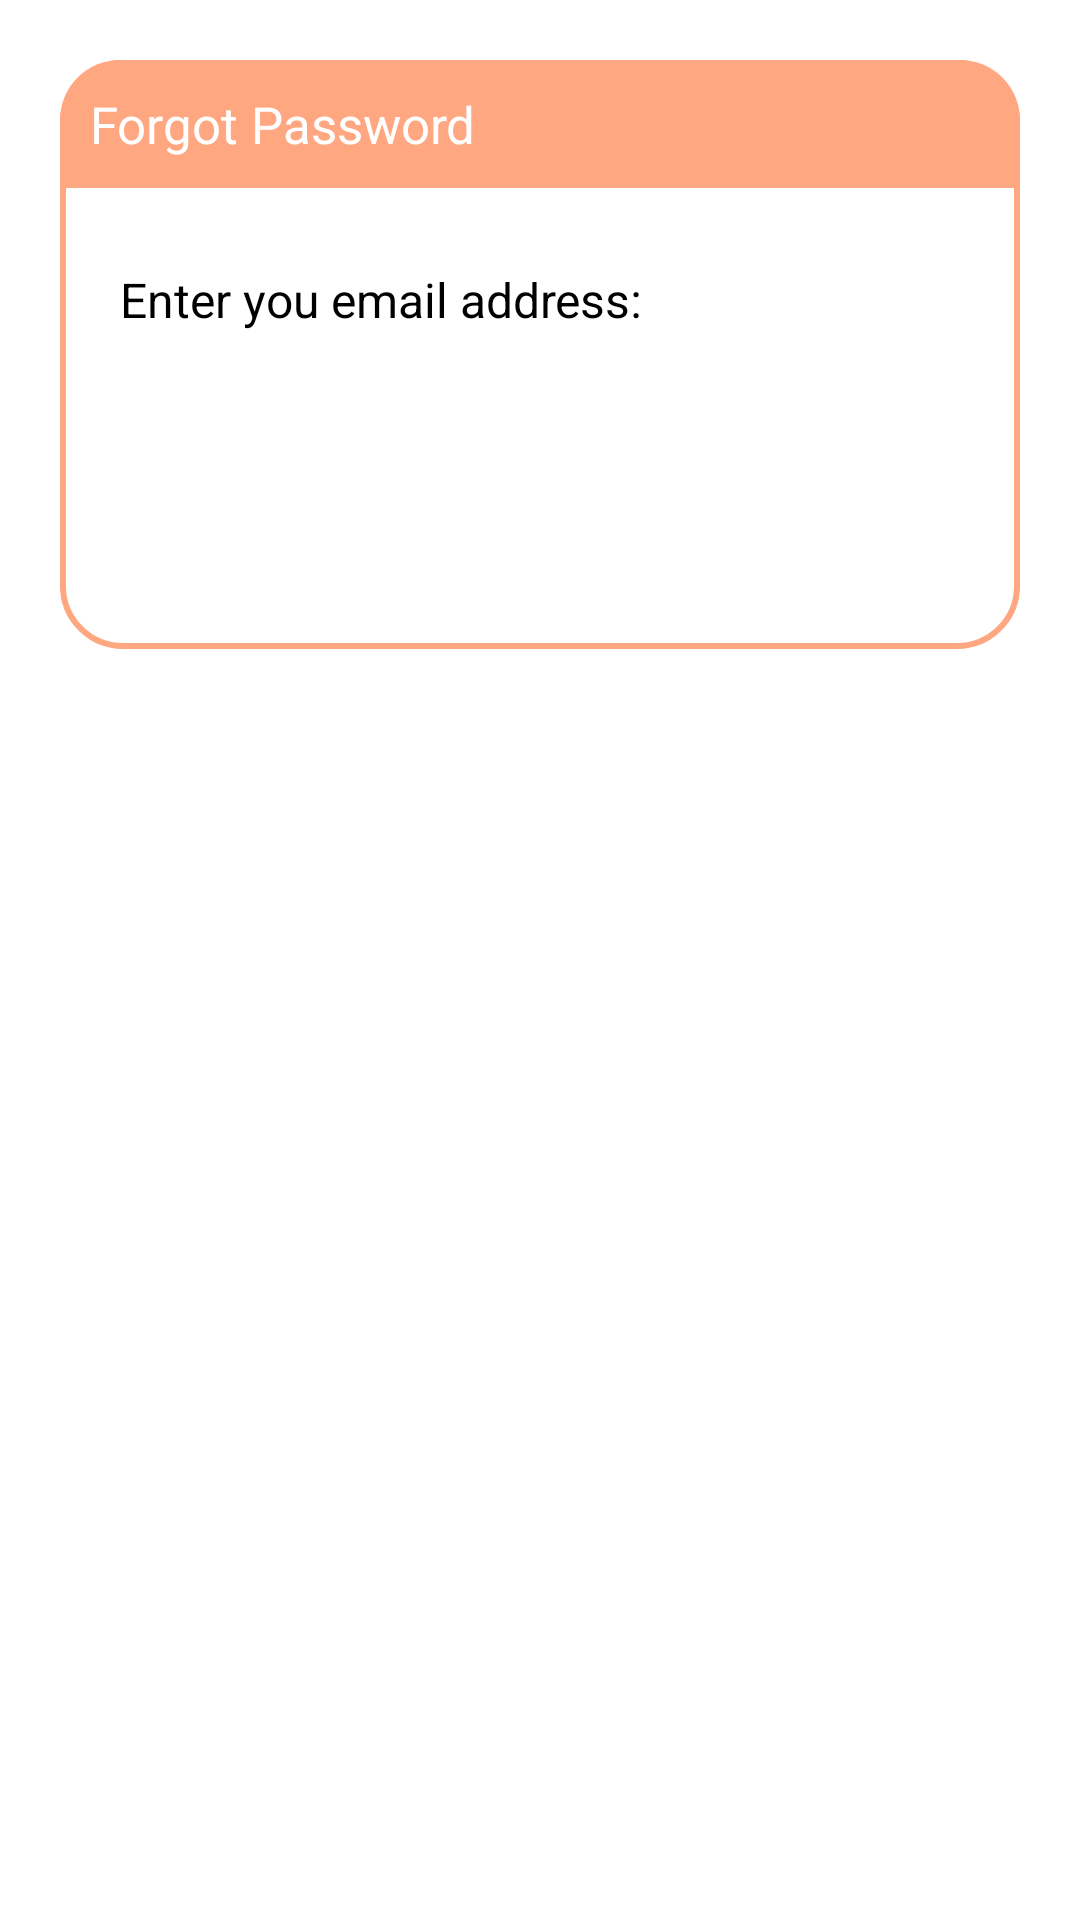

This screen was rendered from an Android layout file. Write that file and the resources it references.
<!-- AndroidManifest.xml: application theme Theme.PUPad -->
<!-- res/layout/dialog_forgot.xml -->
<?xml version="1.0" encoding="utf-8"?>
<androidx.constraintlayout.widget.ConstraintLayout
    xmlns:android="http://schemas.android.com/apk/res/android"
    android:layout_width="match_parent"
    android:layout_height="match_parent"
    android:layout_margin="20dp"
    android:padding="20dp"
    xmlns:app="http://schemas.android.com/apk/res-auto"
    android:id="@+id/dialogForgot"
    >
    
    <androidx.constraintlayout.widget.ConstraintLayout
        android:layout_width="match_parent"
        android:layout_height="wrap_content"
        android:id="@+id/dialogBox"
        app:layout_constraintTop_toTopOf="parent"
        android:background="@drawable/white_box">

        <TextView
            android:layout_width="match_parent"
            android:layout_height="wrap_content"
            android:id="@+id/forgotTitle"
            android:text="Forgot Password"
            android:padding="10dp"
            android:textSize="17sp"
            android:background="@drawable/peach_round"
            android:textColor="@color/white"
            android:drawableLeft="@drawable/baseline_lock_reset_24"
            android:drawablePadding="8dp"
            app:layout_constraintTop_toTopOf="parent"/>
        <TextView
            android:layout_width="match_parent"
            android:layout_height="wrap_content"
            android:id="@+id/desc"
            android:text="Enter you email address: "
            android:layout_marginStart="20dp"
            android:layout_marginEnd="20dp"
            android:layout_marginTop="8dp"
            android:textSize="16sp"
            android:textColor="@color/black"
            app:layout_constraintTop_toBottomOf="@+id/forgotTitle"
            app:layout_constraintBottom_toTopOf="@+id/emailBox">
        </TextView>

        <EditText
            android:layout_width="300dp"
            android:layout_height="wrap_content"
            android:id="@+id/emailBox"
            android:textColor="@color/my_primary"
            android:textSize="16sp"
            android:layout_marginStart="20dp"
            android:layout_marginEnd="30dp"
            android:maxLines="1"
            android:backgroundTint="@color/my_primary"
            app:layout_constraintStart_toStartOf="parent"
            app:layout_constraintBottom_toBottomOf="parent"
            app:layout_constraintTop_toBottomOf="@id/forgotTitle"/>

        <Button
            android:layout_width="wrap_content"
            android:layout_height="50dp"
            android:id="@+id/btnCancel"
            android:layout_marginStart="40dp"
            android:layout_marginEnd="10dp"
            android:text="Cancel"
            android:textColor="@color/white"
            android:textSize="14sp"
            app:cornerRadius = "20dp"
            android:layout_marginBottom="8dp"
            android:layout_marginTop="8dp"
            app:layout_constraintStart_toStartOf="parent"
            app:layout_constraintTop_toBottomOf="@id/emailBox"
            app:layout_constraintBottom_toBottomOf="@id/dialogBox"
            app:layout_constraintEnd_toStartOf="@+id/btnReset"/>

        <Button
            android:layout_width="wrap_content"
            android:layout_height="50dp"
            android:id="@+id/btnReset"
            android:text="Reset"
            android:layout_marginStart="10dp"
            android:layout_marginBottom="8dp"
            android:layout_marginTop="10dp"
            android:layout_marginEnd="40dp"
            android:textColor="@color/white"
            android:textSize="14sp"
            app:cornerRadius = "20dp"
            app:layout_constraintEnd_toEndOf="parent"
            app:layout_constraintBottom_toBottomOf="@id/dialogBox"
            app:layout_constraintStart_toEndOf="@id/btnCancel"/>


    </androidx.constraintlayout.widget.ConstraintLayout>




</androidx.constraintlayout.widget.ConstraintLayout>
<!-- resources referenced by this layout -->
<resources>
  <color name="black">#FF000000</color>
  <color name="my_primary">#FFA781</color>
  <color name="white">#FFFFFFFF</color>
  <!-- drawable peach_round (drawable) -->
  <?xml version="1.0" encoding="utf-8"?>
  <shape xmlns:android="http://schemas.android.com/apk/res/android"
      android:shape="rectangle">
  
      <solid
          android:color="@color/my_primary"/>
  
      <corners
          android:topLeftRadius="20dp"
          android:topRightRadius="20dp"/>
  
  </shape>
  <!-- drawable white_box (drawable) -->
  <?xml version="1.0" encoding="utf-8"?>
  <shape xmlns:android="http://schemas.android.com/apk/res/android"
      android:shape="rectangle">
  
      <corners
          android:radius="20dp"/>
      <stroke
          android:color="@color/my_primary"
          android:width="2dp"/>
      <solid
          android:color="@color/white"/>
  
  </shape>
  <style name="Theme.PUPad" parent="Theme.Material3.DayNight.NoActionBar">
          <item name="colorPrimary">@color/my_primary</item>
          <item name="colorPrimaryVariant">@color/my_primary</item>
          <item name="colorOnPrimary">@color/white</item>
          <item name="colorSecondary">@color/pink_peach</item>
          <item name="colorSecondaryVariant">@color/pink_peach</item>
          <item name="colorOnSecondary">@color/black</item>
          <item name="android:statusBarColor" tools:targetApi="l">@color/my_primary</item>
  
          
          
      </style>
  <color name="pink_peach">#5B0E2D</color>
</resources>
